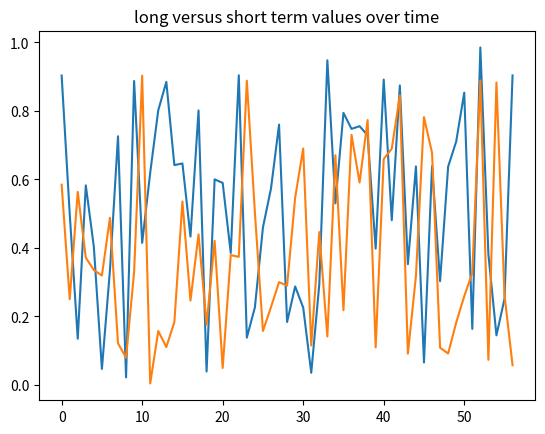

Write the Python code that produced this figure.
"""
Inverted yeild curve

hmmm who knew? i yield dot py?

So lets yield some curves

What's an inverted yield curve and why does it matter.

It's all about how the value changes over time.

One year, two years, three or more.

Or maybe its days or weeks, or a lunar calendar?

Borrow for a year, borrow for five.

1 percent or five?

a for n or b for m? 

So this plots two yield (or rather random) curves.

Just zoom into a bit where the two curves cross

One the short term and the other the long term value of whatever i yield.
"""

from matplotlib import pyplot as plt

import random

def generate_yield_curve():

    for year in range(1962, 2019):

        rate = random.random()
                
        yield rate

plt.title(f'long versus short term values over time')
plt.plot(list(generate_yield_curve()))
plt.plot(list(generate_yield_curve()))
plt.show()

    




